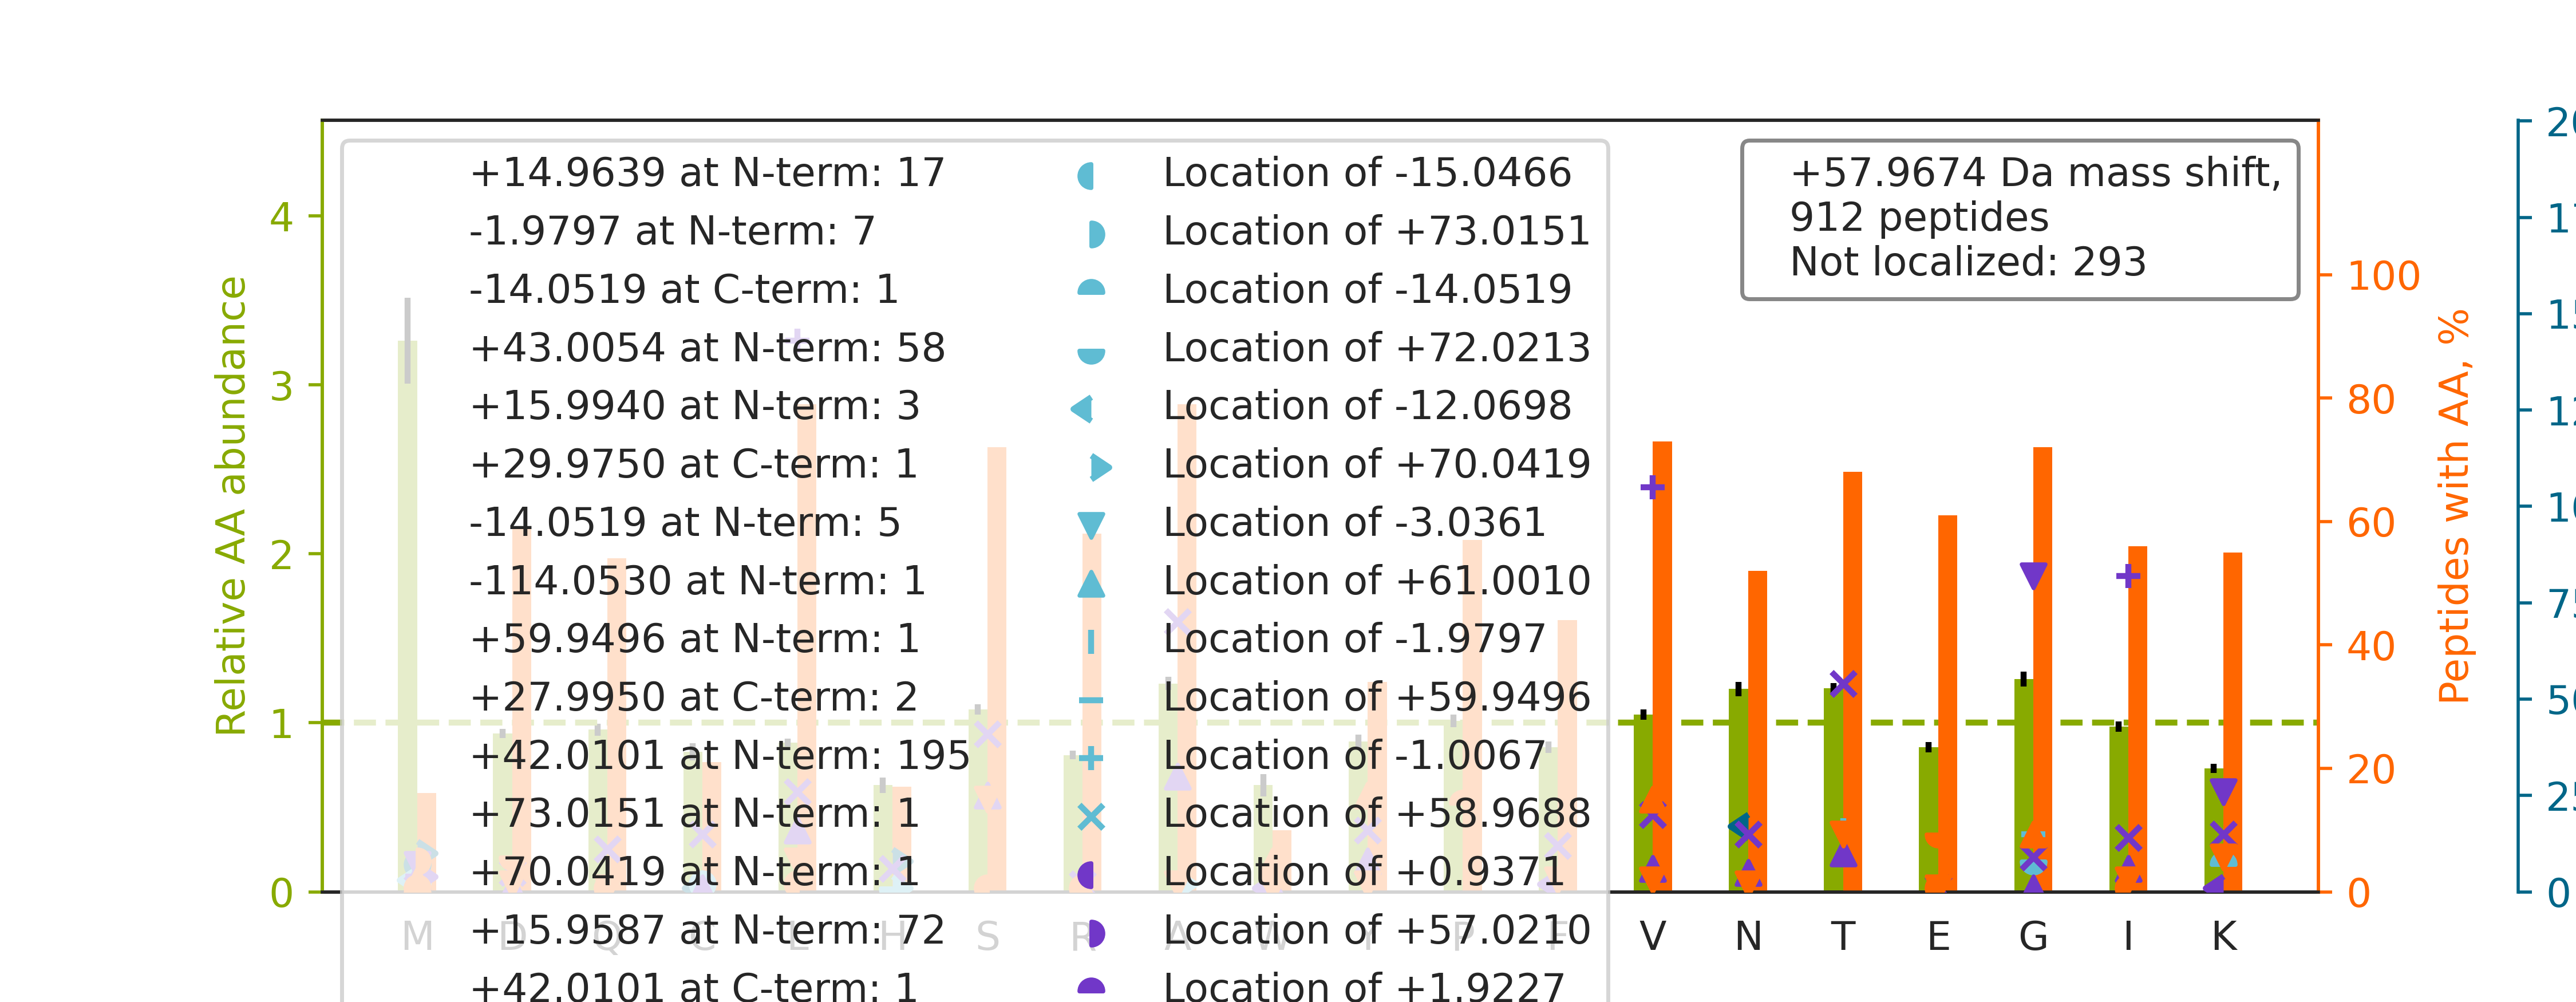

Source data for this figure (header and first rows):
top isoform	localization score	spectrum
R.FSFS[+43]G[+15]NTLVSSSADPEGHFETPIWIER.…	0.02297	26CPTAC_COprospective_W_VU_20150810_05CO…
K.NM[+172]DPLN[-114]DNVTSLLNASSDKFVADLWK…	0.01709	54CPTAC_COprospective_W_VU_20160226_01CO…
K.ACEDIDECSLPNICVFGTCHNLPGLFR.C		28CPTAC_COprospective_W_VU_20150810_05CO…
R.ALGA[+42]L[+16]VDSCAPGLCPDWDSWDASKPVTN…	0.1389	66CPTAC_COprospective_W_VU_20160323_11CO…
K.TTSGYAGGLSSAYGGLTSPGLSYSLGSSFGSGAGSSSF…		56CPTAC_COprospective_W_VU_20160303_01CO…
R.GAPGAVGAPGPAGATGDRGEAGAAGPAGPAGPR.G		84CPTAC_COprospective_W_VU_20160916_05CO…
R.YFAGNLASGGAAGATSLCFVYPLDFAR.T		39CPTAC_COprospective_W_VU_20150909_09CO…
K.T[+42]I[+16]GGGDDSFNTFFSETGAGK.H	0.9372	70CPTAC_COprospective_W_VU_20160421_11CO…
R.SSWVMTCAYAPSG[+15]NY[+43]VACGGLDNICSIY…	0.9383	57CPTAC_COprospective_W_VU_20160317_15CO…
K.SHCIAEVENDEMPADLPSLAADFVESK.D		52CPTAC_COprospective_W_VU_20160223_11CO…
R.L[+43]G[+15]VIGFAGLIGLLLAR.G	0.9299	39CPTAC_COprospective_W_VU_20150909_09CO…
K.N[+42]PEL[+16]VPQNYISDSLAQSVVQHLR.W	0.9248	01CPTAC_COprospective_W_VU_20150901_01CO…
R.AAVAASGLNTMLEGNGQYTLLAPTNEAFEK.I		85CPTAC_COprospective_W_VU_20160630_11CO…
R.MELERPGGNEITRGGSTSYGTGSETESPR.N		75CPTAC_COprospective_W_VU_20160502_11CO…
R.LGTSDATGSLQGDSMTETVAENIVTSILK.Q		54CPTAC_COprospective_W_VU_20160226_01CO…
K.NMITGTSQADCAVLIVAAGVGEFEAGISK.N		40CPTAC_COprospective_W_VU_20150909_05CO…
R.N[+43]QG[+15]GYGGSSSSSSYGSGR.R	0.9152	78CPTAC_COprospective_W_VU_20160915_11CO…
K.V[+16]A[+42]LNVSCANLLDKDIGSK.S	0.9436	80CPTAC_COprospective_W_VU_20160517_11CO…
R.LDLLEEQVAGAMQACGQLCSGAPGEQDSQVSEILSALE…		42CPTAC_COprospective_W_VU_20151124_05CO…
K.HLEGLSEEAIMELNLPTGIPIVYELDK.N		25CPTAC_COprospective_W_VU_20160726_05CO…
R.CVASNAYGVAQSVVNLSVHGPPTVSVLPEGPVWVK.V		26CPTAC_COprospective_W_VU_20150810_05CO…
K.LSENNI[+16]QT[+42]IFAVTEEFQPVYK.E	0.02849	39CPTAC_COprospective_W_VU_20150909_09CO…
R.SNGLGPVMSGNTAYPVISCPPLTPDWGVQDVWSSLR.L		61CPTAC_COprospective_W_VU_20160707_11CO…
R.TPSSYGAGELLDFSLADAVNQEFLTTR.T		12CPTAC_COprospective_W_VU_20151016_05CO…
R.RPYGVGLLIAGYDDMGPHIFQTCPSANYFDCR.A		49CPTAC_COprospective_W_VU_20151222_11CO…
K.VCLIGCGFSTGYGSAVNVAK.V		62CPTAC_COprospective_W_VU_20160311_05CO…
R.QLQLQGGS[+43]G[+15]LNTGSALSYVYANHFTEAG…	0.0559	22CPTAC_COprospective_W_VU_20150202_05CO…
R.AAVAASGLNTMLEGNG[+15]QY[+43]TLLAPTNEAF…	0.8943	39CPTAC_COprospective_W_VU_20150909_09CO…
K.IISNASCTTNCLAPLAK.V		75CPTAC_COprospective_W_VU_20160502_11CO…
R.TPCT[+42]V[+16]SCNIPVVSGKECEEIIR.K	0.0009969	73CPTAC_COprospective_W_VU_20160422_11CO…
R.L[+43]G[+15]NSIGTLTAHDRDEENTANSFLNYR.I	0.9814	28CPTAC_COprospective_W_VU_20150810_05CO…
K.VLVDMSRVQDDEVGDGTTSVTVLAAELLR.E		72CPTAC_COprospective_W_VU_20160422_05CO…
R.LLQDS[+42]V[+16]DFSLADAINTEFK.N	0.02506	60CPTAC_COprospective_W_VU_20160311_27CO…
K.AFQYVETHGEVCPANWTPDSPTIKPSPAASK.E		31CPTAC_COprospective_W_VU_20150810_11CO…
K.VEYTPYEEGLHSVDVTYDGSPVPSSPFQVPVTEGCDPS…		65CPTAC_COprospective_W_VU_20160322_05CO…
R.FQS[+43]SAVM[+15]ALQEACEAYLVGLFEDTNLCA…	0.1404	02CPTAC_COprospective_W_VU_20150624_01CO…
K.LADDVDLEQVANETHGHVGADLAALCSEAALQAIR.K		76CPTAC_COprospective_W_VU_20160502_11CO…
R.L[+16]T[+42]GDLSHLAAIVILLLK.I	0.9141	40CPTAC_COprospective_W_VU_20150909_05CO…
R.RGGICNGDGGTPLVCEGLAHGVASFSLGPCGR.G		52CPTAC_COprospective_W_VU_20160223_11CO…
R.TDDHVVSGNLVTPLPVILGHEAAGIVESVGEGVTTVKP…		26CPTAC_COprospective_W_VU_20150810_05CO…
K.T[+28]HY[+30]IVGYNLPSYEYLYNLGDQYALK.M	0.7929	57CPTAC_COprospective_W_VU_20160317_15CO…
K.AVANFFSGSCAPCADGTDFPQLCQLCPGCGCSTLNQYF…		43CPTAC_COprospective_W_VU_20151130_01CO…
K.FISDKDASIVGFFDDSFSEAHSEFLK.A		31CPTAC_COprospective_W_VU_20150810_11CO…
K.STNGDTFLGGEDFDQALLR.H		03CPTAC_COprospective_W_VU_20150624_05CO…
K.ALGALVDSCAPGLCPDWESWDPQKPVDNAR.E		58CPTAC_COprospective_W_VU_20160318_11CO…
R.GP[+20]PGE[+38]SGAAGPTGPIGSR.G	0.06273	98CPTAC_COprospective_W_VU_20160804_11CO…
R.S[+28]PY[+30]TVTVGQACNPSACR.A	0.9252	66CPTAC_COprospective_W_VU_20160323_11CO…
R.LRPLSYPDTDVILMCFSIDSPDSLENIPEK.W		13CPTAC_COprospective_W_VU_20151030_06CO…
K.TCPGNLVYL[+16]ESGS[+42]PCMDTCSHLEVSSLC…	0.8444	29CPTAC_COprospective_W_VU_20150810_11CO…
K.DAGEGGLSLAIEGPSK.A		57CPTAC_COprospective_W_VU_20160317_15CO…
K.LCYVALDF[+12]ENEM[+46]ATAASSSSLEK.S	0.4144	25CPTAC_COprospective_W_VU_20160726_05CO…
R.TAGY[+43]G[+15]INILGMDPLSTPFDNEFYNGLCN…	0.2386	84CPTAC_COprospective_W_VU_20160916_05CO…
R.STS[+28]ESTAALG[+30]CLVK.D	0.03619	17CPTAC_COprospective_W_VU_20150807_09CO…
R.G[+15]A[+43]GTGGLGLAVEGPSEAK.M	0.912	99CPTAC_COprospective_W_VU_20160801_11CO…
R.TRPEFYLNSY[+42]M[+16]NKQDVVNAVR.Q	0.1242	10CPTAC_COprospective_W_VU_20151002_05CO…
R.TFGGAPGFPLGSPLSSPVFPR.A		64CPTAC_COprospective_W_VU_20160318_11CO…
R.Y[+28]W[+30]PQEAGEYAVHVLCNSEDIR.L	0.9998	37CPTAC_COprospective_W_VU_20150904_16CO…
K.VGAHAGEYGAEALER[+16]M[+42]FLSFPTTK.T	0.9247	28CPTAC_COprospective_W_VU_20150810_05CO…
K.Y[+42]QV[+16]FFFGTHETAFLGPK.D	0.8779	37CPTAC_COprospective_W_VU_20150904_16CO…
R.K[+15]A[+43]LEGLQYPFAVTSYGK.N	0.9006	65CPTAC_COprospective_W_VU_20160322_05CO…
... 852 more rows
